Photos from the image-classification dataset "bp" in the GitHub repository aldinabu/bp. Its 6 classes are: discoloration, micro defect, structural irreparable defect, structural repairable defect, textural defect, undamaged.

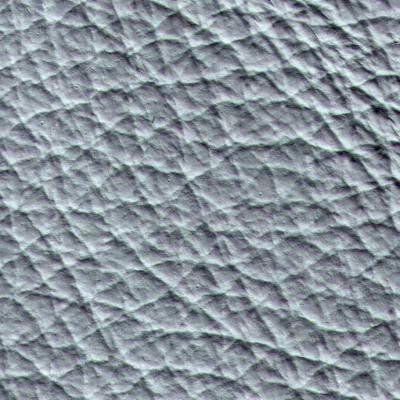
Label: micro defect

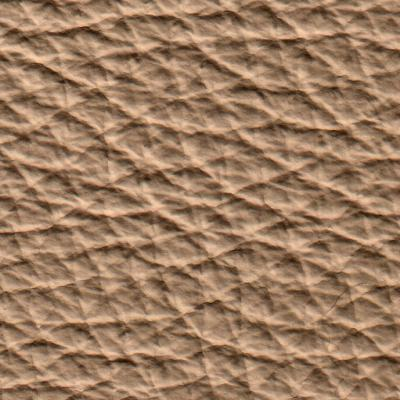
Label: undamaged

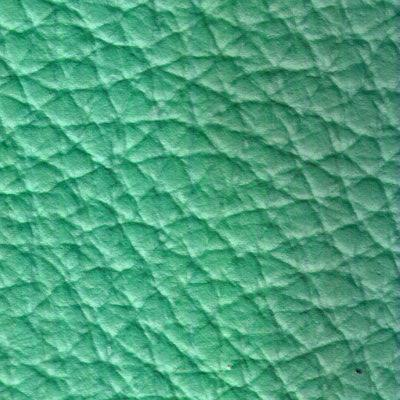
Label: discoloration

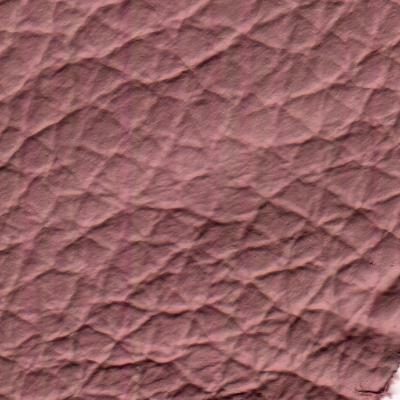
Label: structural repairable defect

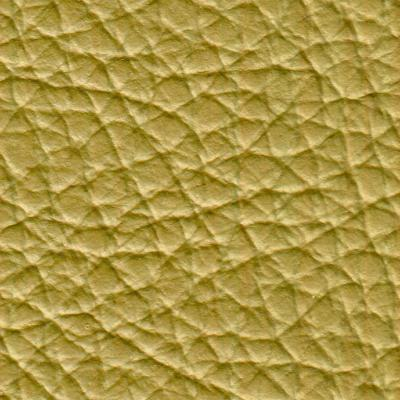
Label: structural irreparable defect

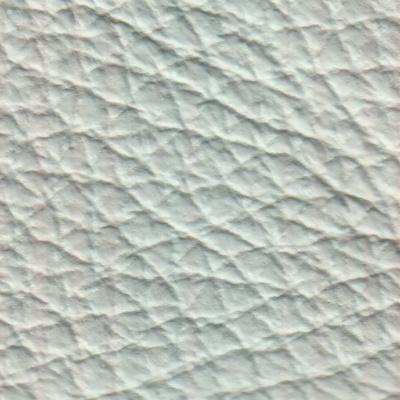
Label: textural defect
